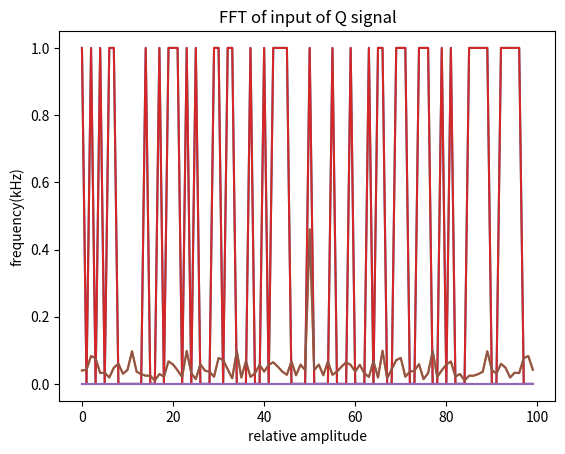

Reproduce this figure in Python.
import random
import matplotlib.pyplot as plt
import numpy as np
import math
from scipy import signal

#representing cos(x+phi)=cos(x)cos(phi)+cos(x +1/2pi)sin(phi)
a=np.random.randint(2,size =100)
time=np.random.randint(1,10000)
b=np.random.randint(1,5)
b1=np.random.randint(1,6)
phi=90
#sin(phi)
a1 = a*np.sin(2*np.pi*time)
a2 = a*np.cos(2*np.pi*time)
I = a*np.sin(2*np.pi)
Q = a*np.cos(2*np.pi)
vi=I*a1
vq=Q*a2
vo=vi+vq
plt.plot(vo)
plt.title("output of I&Q modulator")
plt.ylabel("frequency(kHz)")
plt.xlabel("relative amplitude")
plt.show()

a0=abs(np.fft.fft(vo)/len(vo))

plt.plot(np.fft.fftshift(a0))
plt.title("FFT of  output of I&Q modulator")
plt.ylabel("frequency(kHz)")
plt.xlabel("relative amplitude")
plt.show()

plt.plot(a1)
plt.title("input of I&Q signal Q signal")
plt.ylabel("amplitude")
plt.xlabel("time")
plt.show()

plt.plot(a2)
plt.title("input of I&Q signal I signal")
plt.ylabel("amplitude")
plt.xlabel("time")
plt.show()

a3=abs(np.fft.fft(a1)/len(a1))

plt.plot(np.fft.fftshift(a3))
plt.title("FFT of  input of I signal")
plt.ylabel("frequency(kHz)")
plt.xlabel("relative amplitude")
plt.show()

a4=abs(np.fft.fft(a2)/len(a2))
plt.plot(np.fft.fftshift(a4))
plt.title("FFT of input of Q signal")
plt.ylabel("frequency(kHz)")
plt.xlabel("relative amplitude")
plt.show()